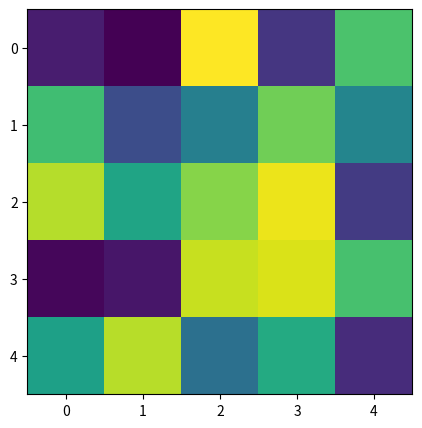

Here is the Python script that generated this plot:
%matplotlib inline

from __future__ import print_function

import os
import subprocess
import matplotlib.pyplot as plt
import numpy as np

# Fixing random state for reproducibility
np.random.seed(19680801)


files = []

fig, ax = plt.subplots(figsize=(5, 5))
for i in range(50):  # 50 frames
    plt.cla()
    plt.imshow(np.random.rand(5, 5), interpolation='nearest')
    fname = '_tmp%03d.png' % i
    print('Saving frame', fname)
    plt.savefig(fname)
    files.append(fname)

print('Making movie animation.mpg - this may take a while')
subprocess.call("mencoder 'mf://_tmp*.png' -mf type=png:fps=10 -ovc lavc "
                "-lavcopts vcodec=wmv2 -oac copy -o animation.mpg", shell=True)

# cleanup
for fname in files:
    os.remove(fname)